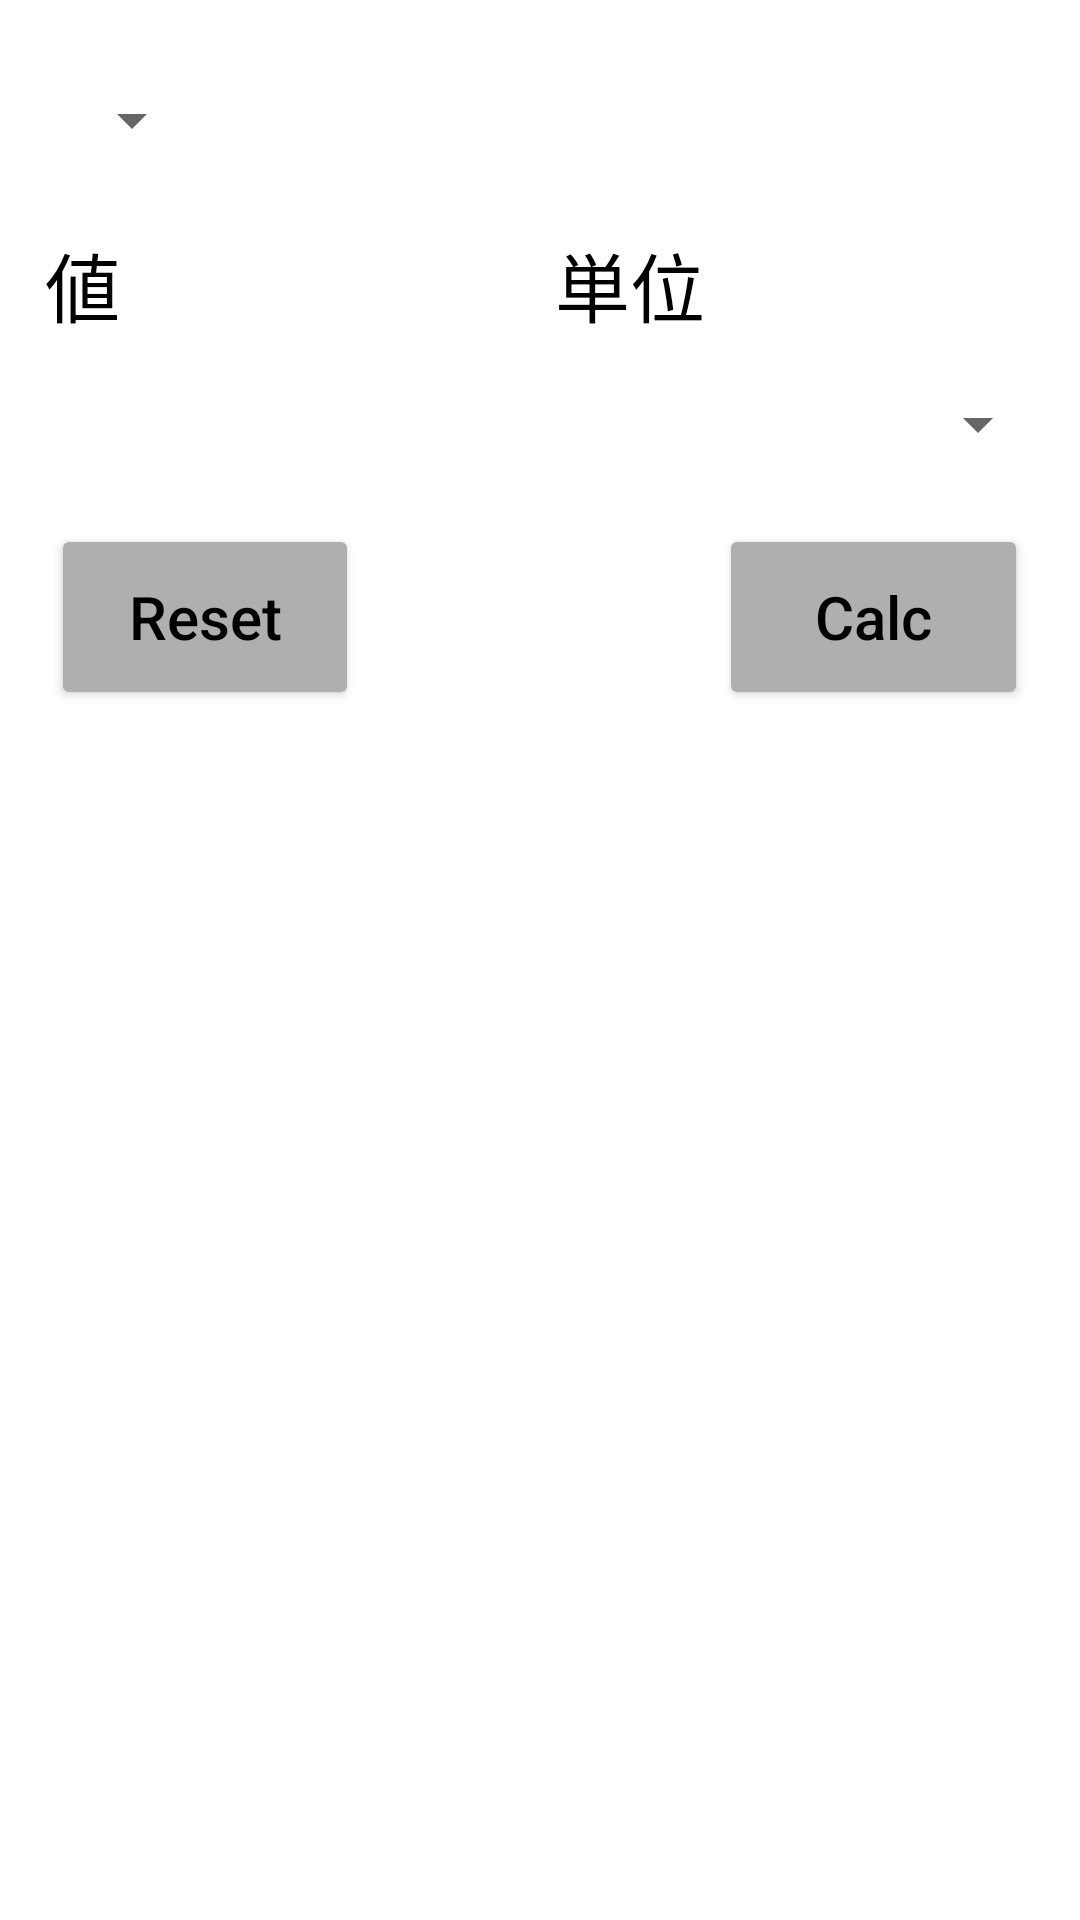

The Android layout XML behind this screen, and the referenced resources:
<!-- AndroidManifest.xml: application theme Theme.ToolBox -->
<!-- res/layout/activity_unit_converter.xml -->
<?xml version="1.0" encoding="utf-8"?>
<LinearLayout xmlns:android="http://schemas.android.com/apk/res/android"
    xmlns:app="http://schemas.android.com/apk/res-auto"
    xmlns:tools="http://schemas.android.com/tools"
    android:layout_width="match_parent"
    android:layout_height="match_parent"
    tools:context=".UnitConverterActivity"
    android:orientation="vertical">

    <Space
        android:layout_width="match_parent"
        android:layout_height="0dp"
        android:layout_weight="0.03"/>

    <FrameLayout
        android:layout_width="wrap_content"
        android:layout_height="0dp"
        android:layout_weight="0.07"
        android:background="@drawable/border"
        android:layout_marginStart="10dp">

        <Spinner
            android:id="@+id/unit_type_spinner"
            android:layout_width="match_parent"
            android:layout_height="match_parent"
            android:layout_marginStart="10dp"/>
    </FrameLayout>

    <LinearLayout
        android:layout_width="match_parent"
        android:layout_height="0dp"
        android:layout_weight="0.15"
        android:orientation="horizontal"
        android:layout_margin="10dp">

        <LinearLayout
            android:layout_width="0dp"
            android:layout_height="match_parent"
            android:layout_weight="0.5"
            android:orientation="vertical"
            android:background="@drawable/border">

            <TextView
                android:layout_width="match_parent"
                android:layout_height="0dp"
                android:layout_weight="0.5"
                android:text="値"
                android:textSize="25dp"
                android:textColor="@color/black"
                android:gravity="center_vertical"
                android:layout_marginStart="5dp"/>

            <FrameLayout
                android:layout_width="match_parent"
                android:layout_height="0dp"
                android:layout_weight="0.5"
                android:background="@drawable/border">

                <EditText
                    android:id="@+id/unit_number_text"
                    android:layout_width="match_parent"
                    android:layout_height="match_parent"
                    android:background="#00000000"
                    android:textSize="25dp"
                    android:inputType="numberDecimal"
                    android:gravity="center"/>
            </FrameLayout>
        </LinearLayout>

        <LinearLayout
            android:layout_width="0dp"
            android:layout_height="match_parent"
            android:layout_weight="0.5"
            android:orientation="vertical"
            android:background="@drawable/border">

            <TextView
                android:layout_width="match_parent"
                android:layout_height="0dp"
                android:layout_weight="0.5"
                android:text="単位"
                android:textSize="25dp"
                android:textColor="@color/black"
                android:gravity="center_vertical"
                android:layout_marginStart="5dp"/>


            <FrameLayout
                android:layout_width="match_parent"
                android:layout_height="0dp"
                android:layout_weight="0.5"
                android:background="@drawable/border">

                <Spinner
                    android:id="@+id/unit_spinner"
                    android:layout_width="match_parent"
                    android:layout_height="match_parent"
                    android:layout_marginStart="5dp"/>
            </FrameLayout>
        </LinearLayout>
    </LinearLayout>

    <LinearLayout
        android:layout_width="match_parent"
        android:layout_height="0dp"
        android:layout_weight="0.1"
        android:orientation="horizontal">

        <Space
            android:layout_width="0dp"
            android:layout_height="match_parent"
            android:layout_weight="0.05"/>

        <Button
            android:id="@+id/reset_button"
            android:layout_width="0dp"
            android:layout_height="match_parent"
            android:layout_weight="0.3"
            android:backgroundTint="#afafb0"
            android:textSize="20dp"
            android:inputType="text"
            android:text="Reset"
            android:textColor="@color/black"/>

        <Space
            android:layout_width="0dp"
            android:layout_height="match_parent"
            android:layout_weight="0.35"/>

        <Button
            android:id="@+id/calc_button"
            android:layout_width="0dp"
            android:layout_height="match_parent"
            android:layout_weight="0.3"
            android:backgroundTint="#afafb0"
            android:textSize="20dp"
            android:inputType="text"
            android:text="Calc"
            android:textColor="@color/black"/>

        <Space
            android:layout_width="0dp"
            android:layout_height="match_parent"
            android:layout_weight="0.05"/>
    </LinearLayout>

    <ListView
        android:id="@+id/unit_list"
        android:layout_width="match_parent"
        android:layout_height="0dp"
        android:layout_weight="0.6"/>

    <Space
        android:layout_width="match_parent"
        android:layout_height="0dp"
        android:layout_weight="0.05"/>
</LinearLayout>
<!-- resources referenced by this layout -->
<resources>
  <style name="Theme.ToolBox" parent="Theme.MaterialComponents.DayNight.DarkActionBar">
          
          <item name="colorPrimary">#979797</item>
          <item name="colorPrimaryVariant">#979797</item>
          <item name="colorOnPrimary">@color/white</item>
          
          <item name="colorSecondary">@color/teal_200</item>
          <item name="colorSecondaryVariant">@color/teal_700</item>
          <item name="colorOnSecondary">@color/black</item>
          
          <item name="android:statusBarColor">?attr/colorPrimaryVariant</item>
          
      </style>
  <!-- not gathered from this repository: default colours our renderer supplied (Android Studio template values) -->
  <color name="teal_200">#FF03DAC5</color>
  <color name="teal_700">#FF018786</color>
  <color name="black">#FF000000</color>
  <color name="white">#FFFFFFFF</color>
</resources>
